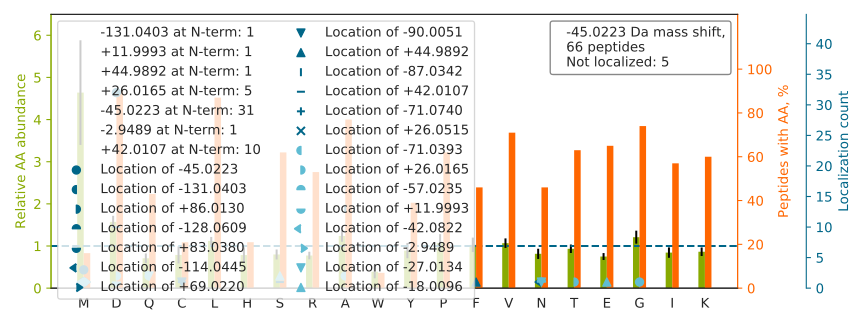

The table this chart was drawn from, first rows:
top isoform	localization score	spectrum
DQ[-27]AVE[-18]NILVSPVVVASSLGLVSLGGK	0.09249	28CPTAC_COprospective_W_VU_20150810_05CO…
D[-45]IVFLVDGSSALGLANFNAIR	0.9997	41CPTAC_COprospective_W_VU_20151124_21CO…
D[+12]GN[-57]ASGTTLLEALDCILPPTRPTDKPLR	0.5976	71CPTAC_COprospective_W_VU_20160414_14CO…
D[-45]GTVLCELINALYPEGQAPVK	0.9927	69CPTAC_COprospective_W_VU_20160407_22CO…
D[-45]LVTTLGGALLWLSGHAGTQAQGAAR	1	11CPTAC_COprospective_W_VU_20151002_05CO…
D[-45]VVLSIVNDLTIAESNCPR	1	01CPTAC_COprospective_W_VU_20150901_01CO…
D[-45]ILATNGVIHYIDELLIPDSAK	0.9619	28CPTAC_COprospective_W_VU_20150810_05CO…
D[-45]VPFGFQTVTSDVNK	0.9908	04CPTAC_COprospective_W_VU_20150915_05CO…
MAGWNA[-87]YIDNLM[+42]ADGTCQDAAIVGYK	0.5159	30CPTAC_COprospective_W_VU_20150810_20CO…
THTCPPCPAPELLGGPSVFLFPPKPK		52CPTAC_COprospective_W_VU_20160223_11CO…
D[-45]GTVLCELINALYPEGQAPVKK	0.9997	56CPTAC_COprospective_W_VU_20160303_01CO…
M[-45]VLLESEQFLTELTR	1	76CPTAC_COprospective_W_VU_20160502_11CO…
D[+42]GVSA[-87]AVISAELASFLATK	0.1698	52CPTAC_COprospective_W_VU_20160223_11CO…
D[+26]VPVA[-71]EEVSALFAGELNPVAPK	0.2958	54CPTAC_COprospective_W_VU_20160226_01CO…
D[-45]QLIYNLLKEEQTPQNK	0.995	71CPTAC_COprospective_W_VU_20160414_14CO…
DNHLLGTFDLTGIPPAPR		73CPTAC_COprospective_W_VU_20160422_11CO…
D[+42]A[-87]GEGLLAVQITDPEGKPK	0.8909	70CPTAC_COprospective_W_VU_20160421_11CO…
D[-45]GHFTLFAPTNEAFEK	0.3523	52CPTAC_COprospective_W_VU_20160223_11CO…
D[-45]LVPDLSNFYAQYK	0.9993	71CPTAC_COprospective_W_VU_20160414_14CO…
D[-45]VVFLIDGSQSAGPEFQYVR	0.9984	69CPTAC_COprospective_W_VU_20160407_22CO…
TTPPVLD[-45]SDGSFFLYSR	0.9986	73CPTAC_COprospective_W_VU_20160422_11CO…
D[+42]VA[-87]AIAGGLVDAEALVALK	0.005233	01CPTAC_COprospective_W_VU_20150901_01CO…
M[-131]ASM[+86]GTLAFDEYGRPFLIIK	0.6761	52CPTAC_COprospective_W_VU_20160223_11CO…
D[+26]AQ[-71]VVQVVLDGLSNILK	0.0006662	26CPTAC_COprospective_W_VU_20150810_05CO…
ADD[-45]EVDVDGTVEEDLGK	0.8011	83CPTAC_COprospective_W_VU_20160524_05CO…
D[-45]VWGIEGPIDAAFTR	0.699	64CPTAC_COprospective_W_VU_20160318_11CO…
DQGPNVCALQQILGTK		97CPTAC_COprospective_W_VU_20160801_11CO…
D[+42]A[-87]GEGGLSLAIEGPSK	0.8609	76CPTAC_COprospective_W_VU_20160502_11CO…
M[-3]M[-42]LGPEGGEGFVVK	0.1462	15CPTAC_COprospective_W_VU_20151102_09CO…
MAEEGIAAGGVM[-45]DVNTALQEVLK	0.6751	69CPTAC_COprospective_W_VU_20160407_22CO…
D[-45]LPVTEAVFSALVTGHAR	1	52CPTAC_COprospective_W_VU_20160223_11CO…
F[+45]GSYCPTTC[-90]GIADFLSTYQTK	0.8583	88CPTAC_COprospective_W_VU_20160705_11CO…
D[+42]A[-87]LSDLALHFLNK	0.8774	42CPTAC_COprospective_W_VU_20151124_05CO…
GTFS[-18]Q[-27]LSELHCDKLHVDPENFR	0.4569	24CPTAC_COprospective_W_VU_20150215_01CO…
D[-45]VVFLLDGSEGVR	1	41CPTAC_COprospective_W_VU_20151124_21CO…
D[+42]A[-87]LVNAVIDSLSAYR	0.8366	51CPTAC_COprospective_W_VU_20160215_16CO…
YALQM[+69]EQLN[-114]GILLHLESELAQTR	0.8369	28CPTAC_COprospective_W_VU_20150810_05CO…
TVHPN[-27]S[-18]PGIPYR	0.2301	08CPTAC_COprospective_W_VU_20150327_05CO…
D[-45]LVEAVAHILGIR	0.9999	93CPTAC_COprospective_W_VU_20160729_11CO…
D[-45]VLNLVYLCEALNLPEVAR	1	49CPTAC_COprospective_W_VU_20151222_11CO…
KVADALTNAVAHVDDMPNALSALSDLHAHK		41CPTAC_COprospective_W_VU_20151124_21CO…
D[-45]SPLFDFIESCLR	1	69CPTAC_COprospective_W_VU_20160407_22CO…
M[+26]DA[-71]KGTLGGLFSQILQGEDIVR	0.7026	54CPTAC_COprospective_W_VU_20160226_01CO…
D[-45]STYSLSSTLTLSK	1.0	41CPTAC_COprospective_W_VU_20151124_21CO…
D[+42]LA[-87]TALEQLLQAYPR	0.9864	09CPTAC_COprospective_W_VU_20150928_05CO…
G[+26]FSGLQGPPGPPGSPG[-71]EQGPSGASGPAGPR	0.7918	57CPTAC_COprospective_W_VU_20160317_15CO…
TVAA[-87]PSVFIFPPSDEQLKSGTAS[+42]VVCLLNN…	0.4905	38CPTAC_COprospective_W_VU_20150904_11CO…
T[+26]IQ[-71]FVDWCPTGFK	0.9694	65CPTAC_COprospective_W_VU_20160322_05CO…
D[-45]LLDDLKSELTGK	0.9173	51CPTAC_COprospective_W_VU_20160215_16CO…
D[+42]LA[-87]DELALVDVIEDK	0.2077	49CPTAC_COprospective_W_VU_20151222_11CO…
D[-45]YGVLLEGSGLALR	0.9034	56CPTAC_COprospective_W_VU_20160303_01CO…
D[-45]QEGQDVLLFIDNIFR	0.8596	71CPTAC_COprospective_W_VU_20160414_14CO…
D[-45]SYVGDEAQSKR	1	79CPTAC_COprospective_W_VU_20160510_05CO…
SYELPD[-45]GQVITIGNER	0.7466	58CPTAC_COprospective_W_VU_20160318_11CO…
D[-45]AVVYPILVEFTR	0.9987	54CPTAC_COprospective_W_VU_20160226_01CO…
D[-45]VFLGMFLYEYAR	0.9993	39CPTAC_COprospective_W_VU_20150909_09CO…
D[-45]NIQGITKPAIR	0.9843	10CPTAC_COprospective_W_VU_20151002_05CO…
D[+42]A[-87]SGATFTWTPSSGK	0.7607	07CPTAC_COprospective_W_VU_20150915_05CO…
D[-45]LEKPFLLPVEAVYSVPGR	1	52CPTAC_COprospective_W_VU_20160223_11CO…
D[+42]LA[-87]DLAAYTALK	0.848	69CPTAC_COprospective_W_VU_20160407_22CO…
... 6 more rows
